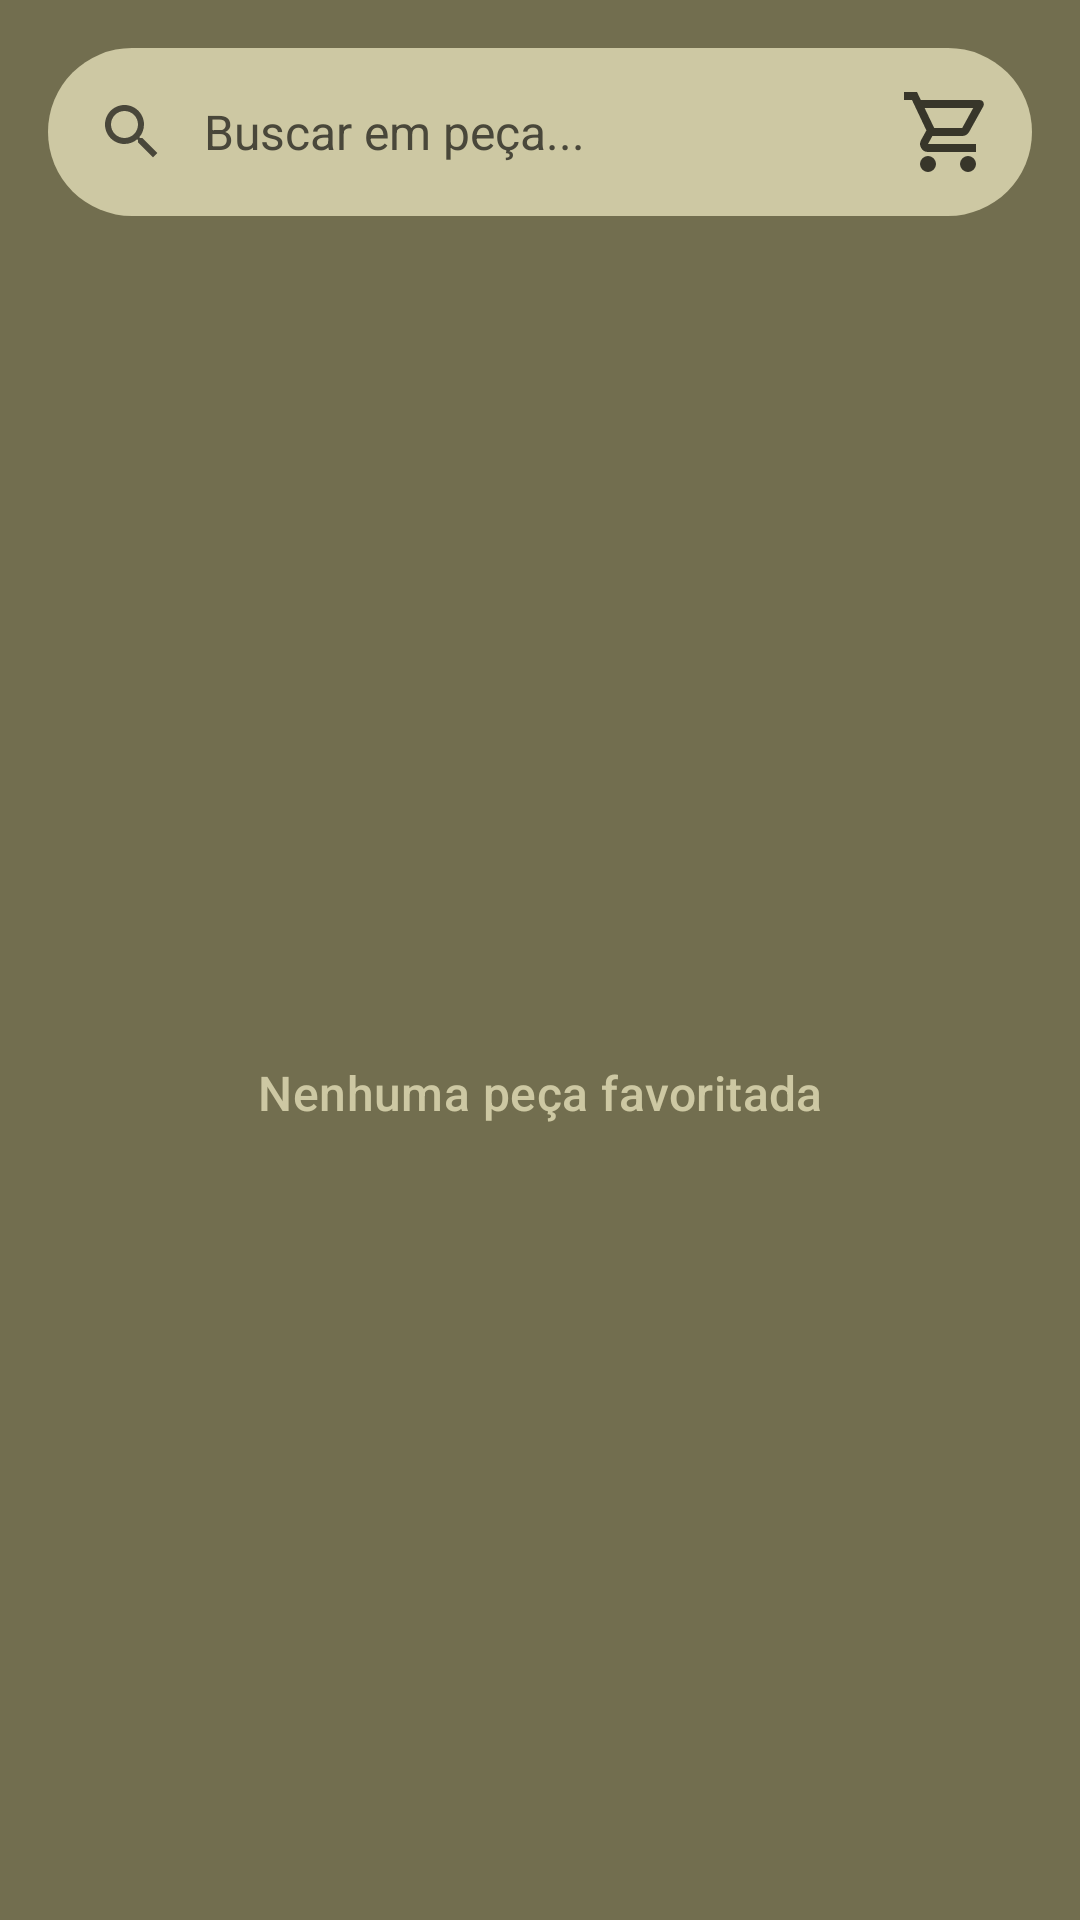

Android layout source for this screen:
<!-- AndroidManifest.xml: application theme Theme.App06_Materialss -->
<!-- res/layout/fragment_favoritos.xml -->
<?xml version="1.0" encoding="utf-8"?>
<androidx.constraintlayout.widget.ConstraintLayout xmlns:android="http://schemas.android.com/apk/res/android"
    xmlns:app="http://schemas.android.com/apk/res-auto"
    xmlns:tools="http://schemas.android.com/tools"
    android:background="@color/md_theme_secondaryFixed_mediumContrast"
    android:layout_width="match_parent"
    android:layout_height="match_parent"
    tools:context=".fragment.FavoritosFragment">

    <com.google.android.material.appbar.AppBarLayout
        android:id="@+id/favoritos_app_bar_layout"
        android:layout_width="match_parent"
        android:layout_height="wrap_content"
        android:background="@color/md_theme_secondaryFixed_mediumContrast"
        app:layout_constraintEnd_toEndOf="parent"
        app:layout_constraintStart_toStartOf="parent"
        app:layout_constraintTop_toTopOf="parent">

        <com.google.android.material.search.SearchBar
            android:id="@+id/favoritos_search_bar"
            android:layout_width="match_parent"
            android:layout_height="wrap_content"
            android:backgroundTint="@color/md_theme_secondaryFixedDim"
            android:hint="Buscar em peça..."
            app:menu="@menu/serch_bar" />
    </com.google.android.material.appbar.AppBarLayout>

    <androidx.recyclerview.widget.RecyclerView
        android:id="@+id/favoritos_recyclerView"
        android:layout_width="0dp"
        android:layout_height="0dp"
        android:layout_marginTop="8dp"
        android:paddingStart="6dp"
        android:paddingEnd="6dp"
        android:visibility="gone"
        app:layoutManager="androidx.recyclerview.widget.GridLayoutManager"
        app:layout_constraintBottom_toBottomOf="parent"
        app:layout_constraintEnd_toEndOf="parent"
        app:layout_constraintStart_toStartOf="parent"
        app:layout_constraintTop_toBottomOf="@id/favoritos_app_bar_layout"
        app:spanCount="2"
        tools:listitem="@layout/recycler_peca" />

    <TextView
        android:id="@+id/favoritos_textView_empty"
        android:layout_width="wrap_content"
        android:layout_height="wrap_content"
        android:text="Nenhuma peça favoritada"
        android:textAppearance="@style/TextAppearance.Material3.TitleMedium"
        android:textColor="@color/md_theme_secondaryFixedDim"
        android:visibility="visible"
        app:layout_constraintBottom_toBottomOf="parent"
        app:layout_constraintEnd_toEndOf="parent"
        app:layout_constraintStart_toStartOf="parent"
        app:layout_constraintTop_toBottomOf="@id/favoritos_app_bar_layout" />

</androidx.constraintlayout.widget.ConstraintLayout>
<!-- res/layout/recycler_peca.xml (included above) -->
<?xml version="1.0" encoding="utf-8"?>
<androidx.cardview.widget.CardView
    xmlns:android="http://schemas.android.com/apk/res/android"
    xmlns:app="http://schemas.android.com/apk/res-auto"
    xmlns:tools="http://schemas.android.com/tools"
    android:layout_width="180dp"
    android:layout_height="wrap_content"
    android:layout_margin="8dp"
    android:clickable="true"
    app:cardBackgroundColor="@color/md_theme_secondaryContainer_mediumContrast"
    android:focusable="true"
    android:foreground="?attr/selectableItemBackgroundBorderless"
    app:cardCornerRadius="16dp"
    app:cardElevation="4dp">

    <androidx.constraintlayout.widget.ConstraintLayout
    android:layout_width="match_parent"
    android:layout_height="wrap_content"
    android:background="@color/md_theme_secondaryContainer_mediumContrast"
    android:paddingBottom="8dp">

        <androidx.cardview.widget.CardView
        android:id="@+id/produto_card_imagem"
        android:layout_width="0dp"
        android:layout_height="0dp"
        app:cardCornerRadius="12dp"
        app:cardElevation="4dp"
        app:layout_constraintDimensionRatio="1:1"
        app:layout_constraintEnd_toEndOf="parent"
        app:layout_constraintStart_toStartOf="parent"
        app:layout_constraintTop_toTopOf="parent">

        <ImageView
            android:id="@+id/recycler_peca_imagem"
            android:layout_width="match_parent"
            android:layout_height="match_parent"
            android:scaleType="centerCrop"
            tools:srcCompat="@tools:sample/backgrounds/scenic" />

        </androidx.cardview.widget.CardView>

        <TextView
            android:id="@+id/recycler_peca_nome"
            android:layout_width="0dp"
            android:layout_height="wrap_content"
            android:layout_marginStart="8dp"
            android:layout_marginTop="2dp"
            android:layout_marginEnd="2dp"
            android:ellipsize="end"
            android:fontFamily="sans-serif-medium"
            android:lineBreakStyle="loose"
            android:maxLines="2"
            android:textColor="@color/md_theme_inversePrimary_mediumContrast"
            android:textFontWeight="400"
            android:textSize="15sp"
            app:layout_constraintEnd_toEndOf="parent"
            app:layout_constraintStart_toStartOf="parent"
            app:layout_constraintTop_toBottomOf="@+id/produto_card_imagem"
            tools:text="Filtro de Óleo Super Longo Modelo Mann-Filter W712/8" />

        <TextView
            android:id="@+id/recycler_peca_preco"
            android:layout_width="wrap_content"
            android:layout_height="wrap_content"
            android:fontFamily="sans-serif-black"
            android:textColor="@color/md_theme_primaryFixed"
            android:textFontWeight="600"
            android:textSize="18sp"
            app:layout_constraintBottom_toBottomOf="parent"
            app:layout_constraintStart_toStartOf="@+id/recycler_peca_nome"
            app:layout_constraintTop_toBottomOf="@+id/recycler_peca_nome"
            tools:text="R$ 55,90" />

    </androidx.constraintlayout.widget.ConstraintLayout>

</androidx.cardview.widget.CardView>
<!-- resources referenced by this layout -->
<resources>
  <color name="md_theme_inversePrimary_mediumContrast">#D1C973</color>
  <color name="md_theme_primaryFixed">#EEE58C</color>
  <color name="md_theme_secondaryContainer_mediumContrast">#726E4F</color>
  <color name="md_theme_secondaryFixedDim">#CDC8A3</color>
  <color name="md_theme_secondaryFixed_mediumContrast">#726E4F</color>
  <style name="Theme.App06_Materialss" parent="Base.Theme.App06_Materialss" />
  <color name="md_theme_primary">#666014</color>
  <color name="md_theme_onPrimary">#FFFFFF</color>
  <color name="md_theme_primaryContainer">#EEE58C</color>
  <color name="md_theme_onPrimaryContainer">#4D4800</color>
  <color name="md_theme_secondary">#635F41</color>
  <color name="md_theme_onSecondary">#FFFFFF</color>
  <color name="md_theme_secondaryContainer">#E9E4BE</color>
  <color name="md_theme_onSecondaryContainer">#4A482C</color>
  <color name="md_theme_tertiary">#3F6654</color>
  <color name="md_theme_onTertiary">#FFFFFF</color>
  <color name="md_theme_tertiaryContainer">#C1ECD4</color>
  <color name="md_theme_onTertiaryContainer">#274E3D</color>
  <color name="md_theme_error">#BA1A1A</color>
  <color name="md_theme_onError">#FFFFFF</color>
  <color name="md_theme_errorContainer">#FFDAD6</color>
  <color name="md_theme_onErrorContainer">#93000A</color>
  <color name="md_theme_background">#FEF9EB</color>
  <color name="md_theme_onBackground">#1D1C14</color>
  <color name="md_theme_surface">#FEF9EB</color>
  <color name="md_theme_onSurface">#1D1C14</color>
  <color name="md_theme_surfaceVariant">#E7E3D0</color>
  <color name="md_theme_onSurfaceVariant">#49473A</color>
  <color name="md_theme_outline">#7A7768</color>
  <color name="md_theme_outlineVariant">#CBC7B5</color>
  <color name="md_theme_inverseSurface">#323128</color>
  <color name="md_theme_inverseOnSurface">#F5F1E3</color>
  <color name="md_theme_inversePrimary">#D1C973</color>
  <color name="md_theme_onPrimaryFixed">#1F1C00</color>
  <color name="md_theme_primaryFixedDim">#D1C973</color>
  <color name="md_theme_onPrimaryFixedVariant">#4D4800</color>
  <color name="md_theme_secondaryFixed">#E9E4BE</color>
  <color name="md_theme_onSecondaryFixed">#1E1C05</color>
  <color name="md_theme_onSecondaryFixedVariant">#4A482C</color>
  <color name="md_theme_tertiaryFixed">#C1ECD4</color>
  <color name="md_theme_onTertiaryFixed">#002114</color>
  <color name="md_theme_tertiaryFixedDim">#A6D0B9</color>
  <color name="md_theme_onTertiaryFixedVariant">#274E3D</color>
  <color name="md_theme_surfaceDim">#DEDACD</color>
  <color name="md_theme_surfaceBright">#FEF9EB</color>
  <color name="md_theme_surfaceContainerLowest">#FFFFFF</color>
  <color name="md_theme_surfaceContainerLow">#F8F3E6</color>
  <color name="md_theme_surfaceContainer">#F2EEE0</color>
  <color name="md_theme_surfaceContainerHigh">#EDE8DA</color>
  <color name="md_theme_surfaceContainerHighest">#E7E2D5</color>
</resources>
